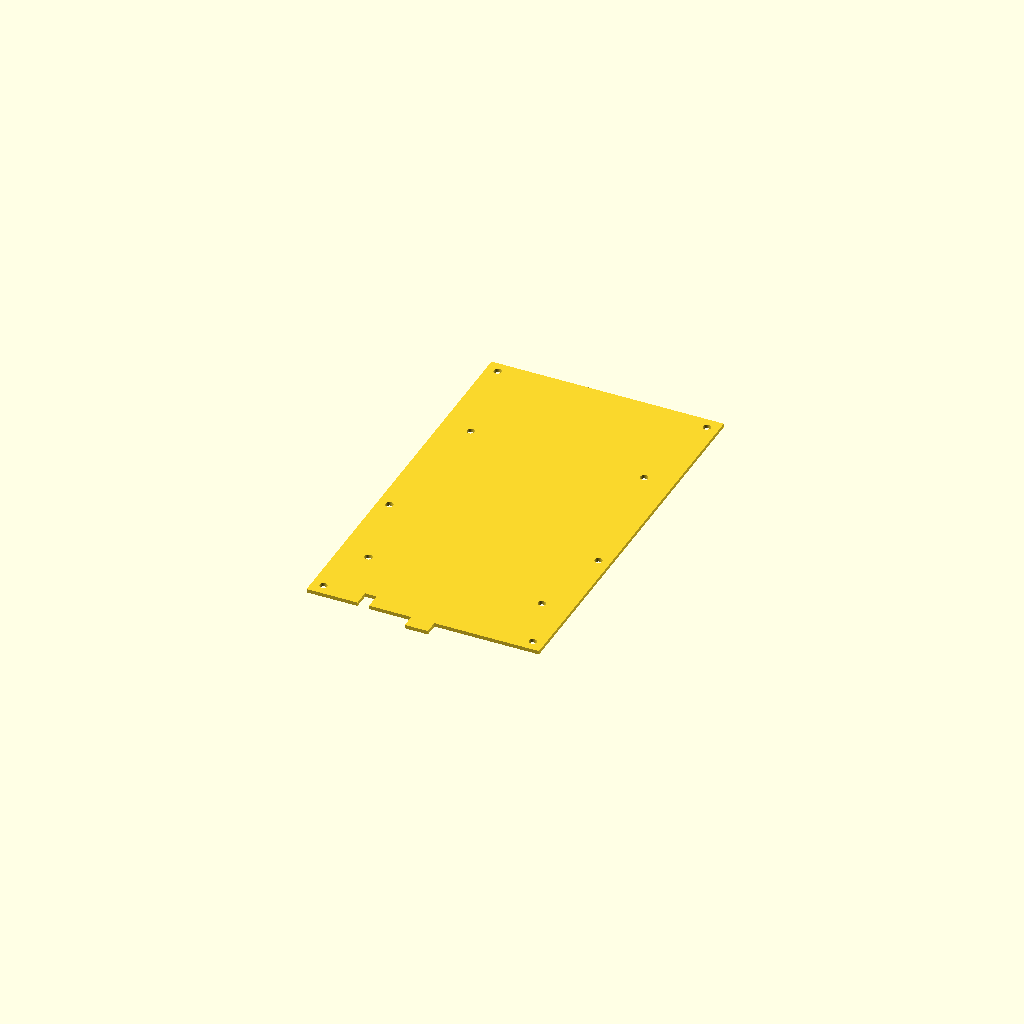
Cell 1: the model at its default parameters.
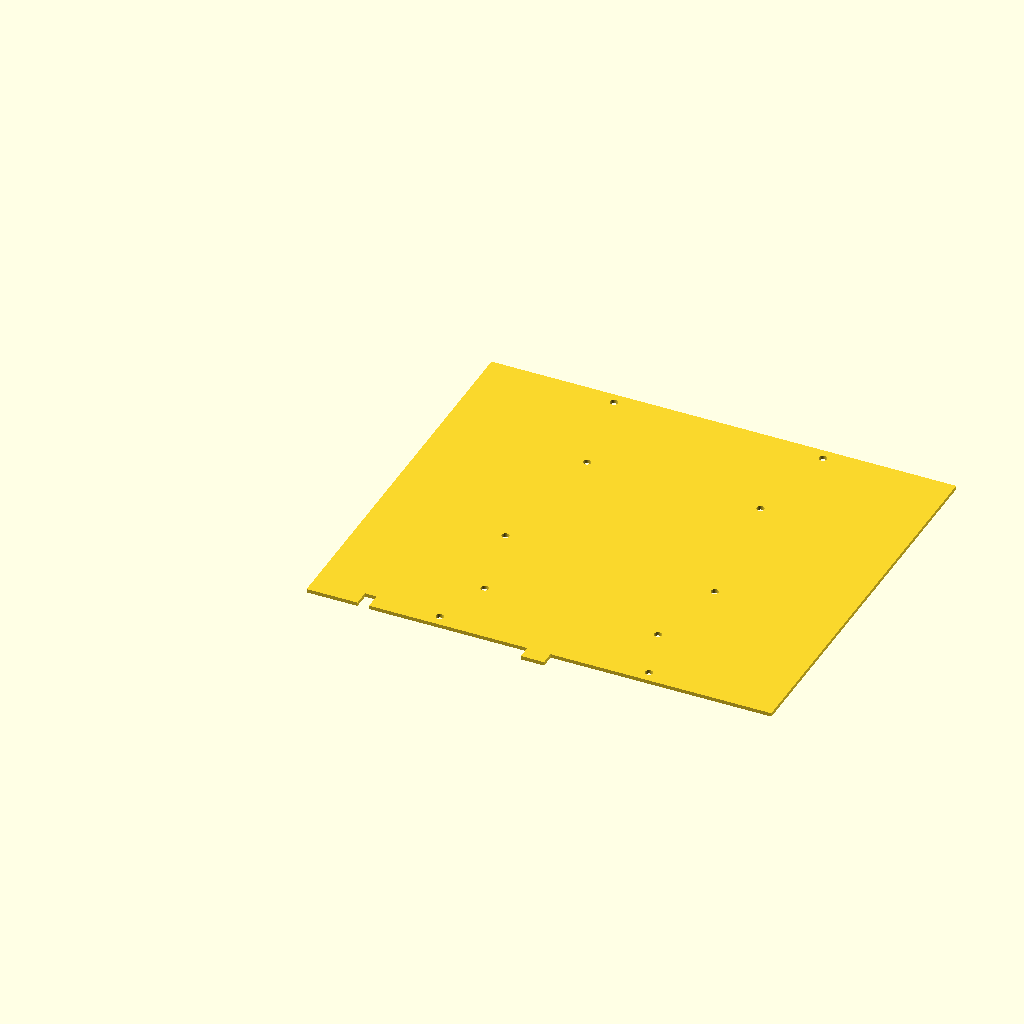
Cell 2: plate_width = 201 (everything else at default).
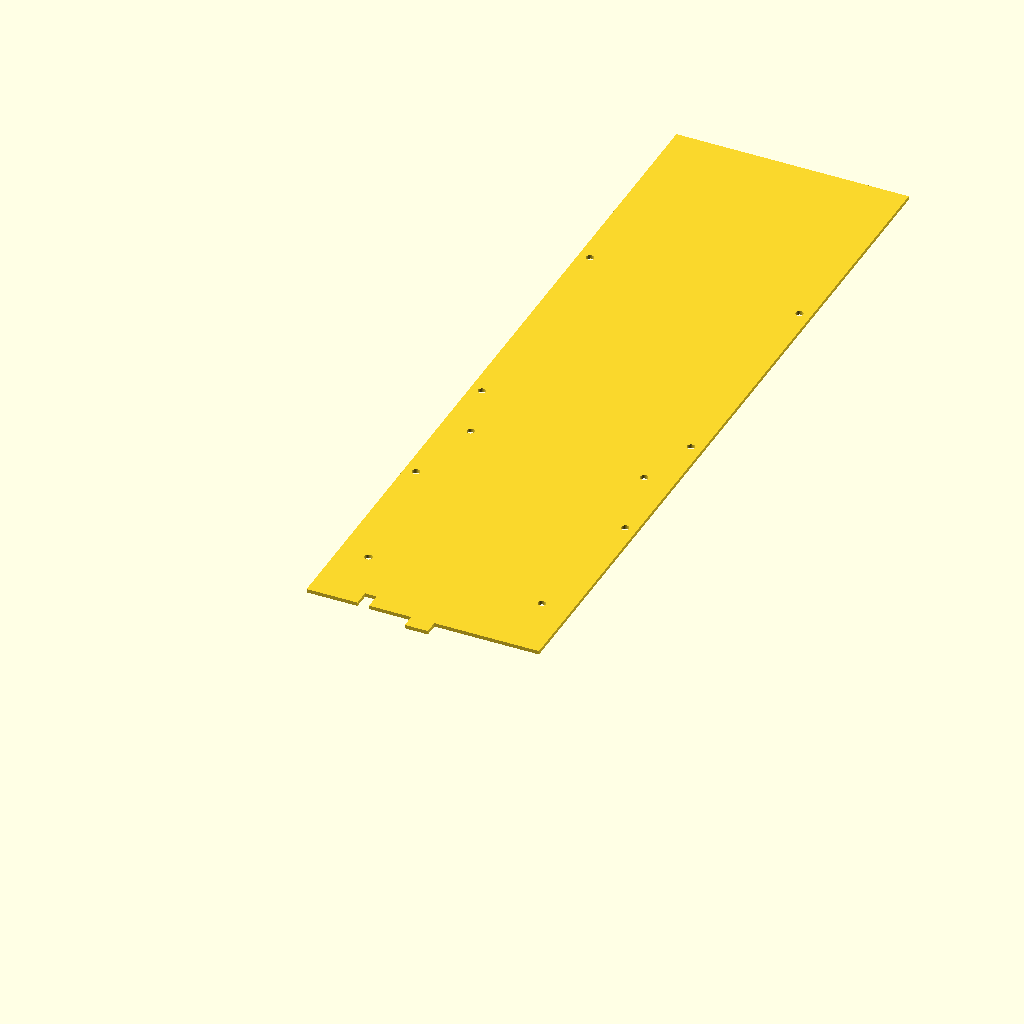
Cell 3: plate_length = 343 (everything else at default).
One fixed orthographic camera (rotation 55°, 0°, 25°; colour scheme Cornfield) for every cell.
Source of the model, GS_Box/GS_LeMotech_Plate.scad:
$fn             =  64.0;

plate_width     = 100.5;
plate_length    = 171.5;
plate_thickness =   1.6;
plate_screw_dia =   3.3;
plate_screw_x1  =   0.0;
plate_screw_x2  =  90.5;
plate_screw_y1  =   0.0;
plate_screw_y2  =  61.0;
plate_screw_y3  = 161.5;

board_screw_dia =   3.3;
board_screw_x1  =   0.0;
board_screw_x2  =  75.0;
board_screw_y1  =   0.0;
board_screw_y2  =  95.0;

linear_extrude (plate_thickness) {
  difference () {
    union () {
      translate ([0, 0, 0])
        square ([plate_width, plate_length]);
      translate ([(plate_width / 2) - 5, -6, 0])
        square ([10, 6]);
    }

    translate ([22, 0, 0])
      square ([5, 7]);

    translate ([(plate_width - plate_screw_x2) / 2, (plate_length - plate_screw_y3) / 2, 0]) {
      translate ([plate_screw_x1, plate_screw_y1, 0])
        circle (d = plate_screw_dia);
      translate ([plate_screw_x1, plate_screw_y2, 0])
        circle (d = plate_screw_dia);
      translate ([plate_screw_x1, plate_screw_y3, 0])
        circle (d = plate_screw_dia);
      translate ([plate_screw_x2, plate_screw_y1, 0])
        circle (d = plate_screw_dia);
      translate ([plate_screw_x2, plate_screw_y2, 0])
        circle (d = plate_screw_dia);
      translate ([plate_screw_x2, plate_screw_y3, 0])
        circle (d = plate_screw_dia);
    }

    translate ([(plate_width - board_screw_x2) / 2, 30, 0])
    {
      translate ([board_screw_x1, board_screw_y1, 0])
        circle (d = board_screw_dia);
      translate ([board_screw_x1, board_screw_y2, 0])
        circle (d = board_screw_dia);
      translate ([board_screw_x2, board_screw_y1, 0])
        circle (d = board_screw_dia);
      translate ([board_screw_x2, board_screw_y2, 0])
        circle (d = board_screw_dia);
    }
  }
}
Customizer parameters (derived from the source; name, type, default, range or options):
plate_width: number, default 100.5
plate_length: number, default 171.5
plate_thickness: number, default 1.6
plate_screw_dia: number, default 3.3
plate_screw_x1: number, default 0
plate_screw_x2: number, default 90.5
plate_screw_y1: number, default 0
plate_screw_y2: number, default 61
plate_screw_y3: number, default 161.5
board_screw_dia: number, default 3.3
board_screw_x1: number, default 0
board_screw_x2: number, default 75
board_screw_y1: number, default 0
board_screw_y2: number, default 95
